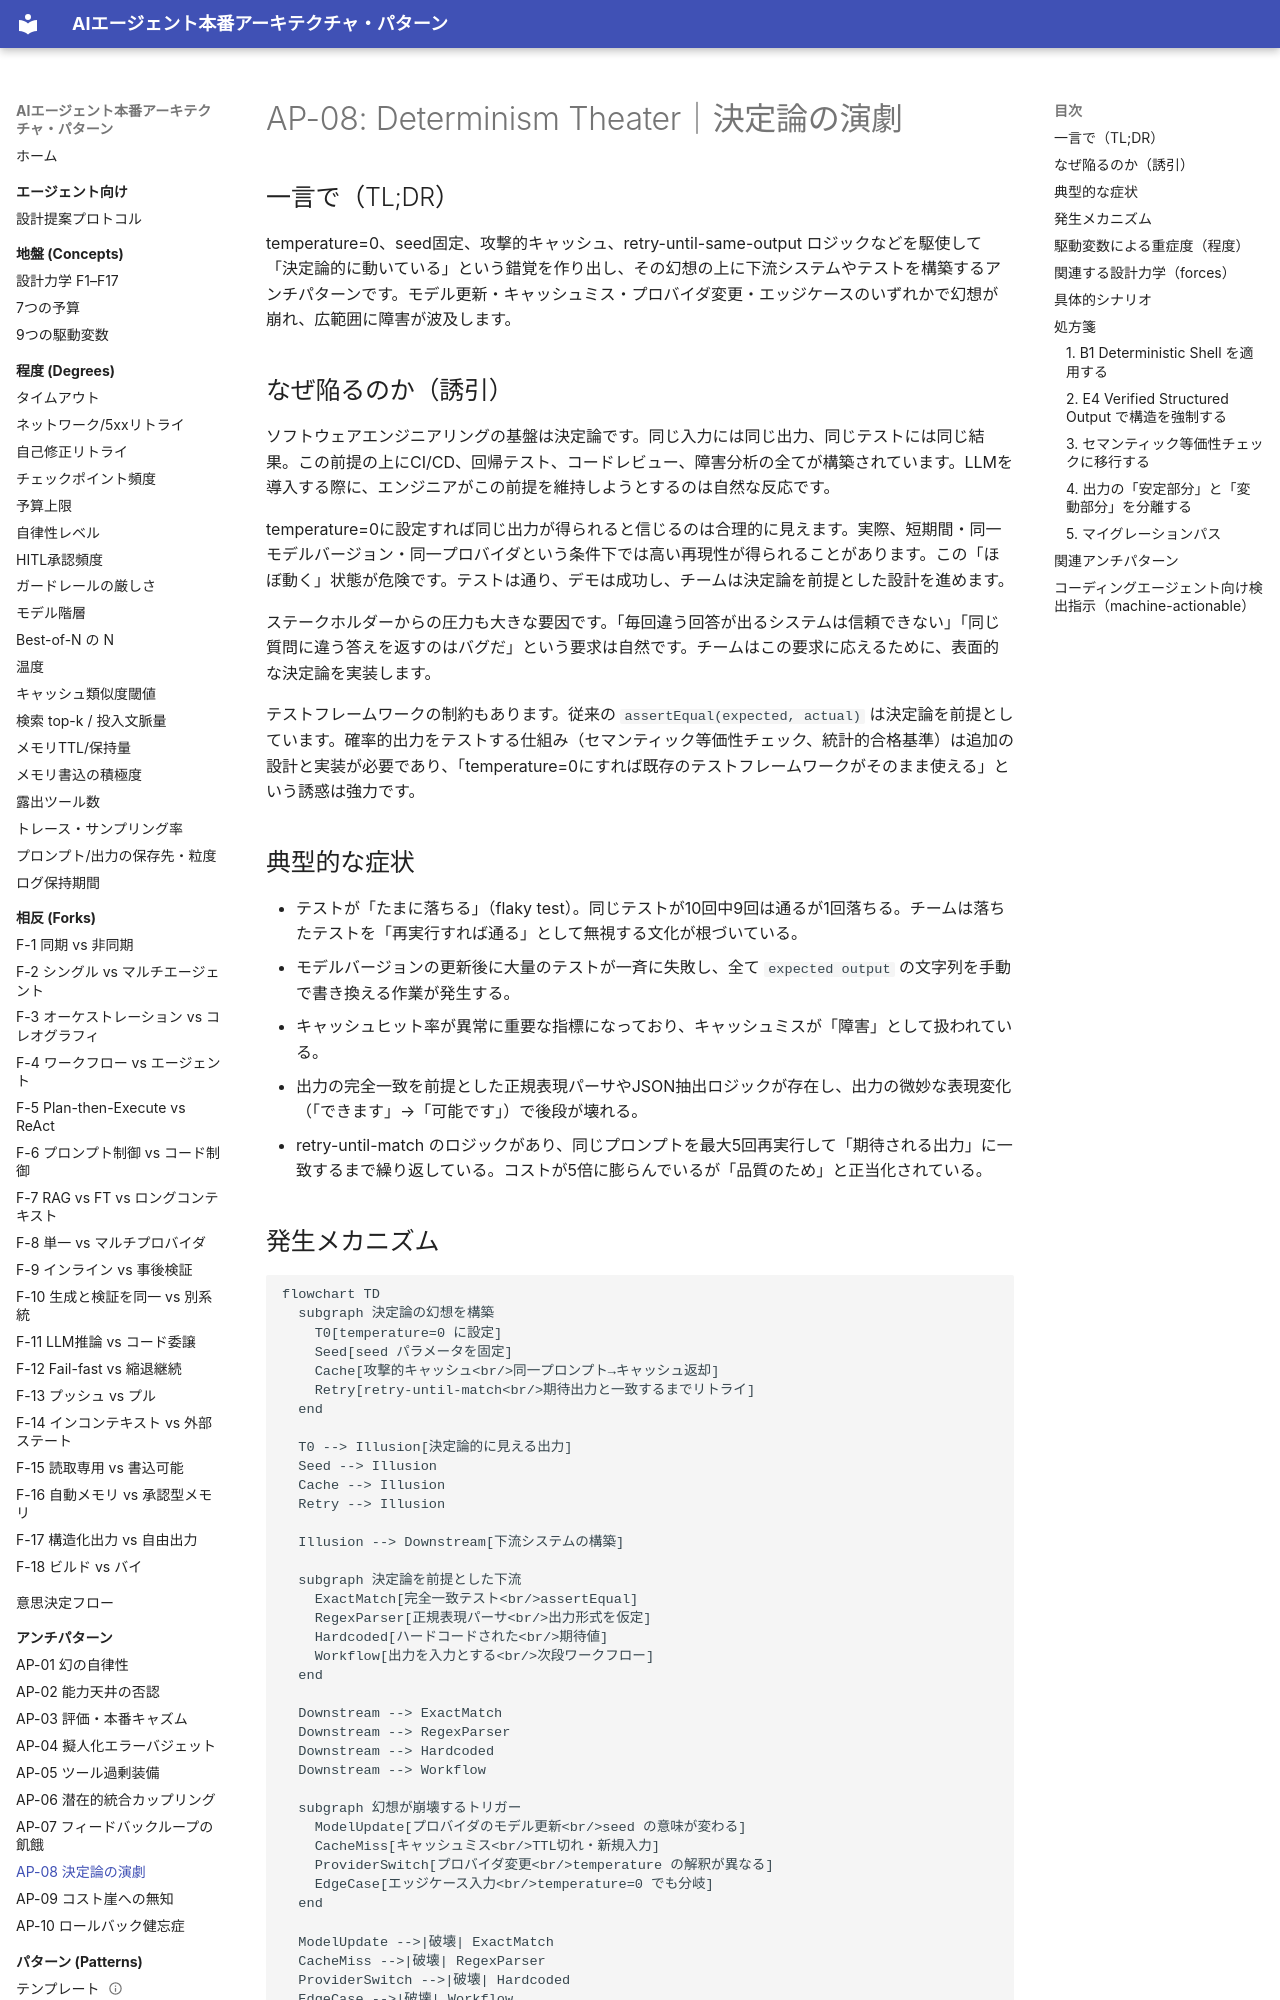

repository: shibuiwilliam/agent-reference-architectures · page: antipatterns/ap08-determinism-theater/index.html · generator: mkdocs

# AP-08: Determinism Theater｜決定論の演劇

## 一言で（TL;DR）

temperature=0、seed固定、攻撃的キャッシュ、retry-until-same-output ロジックなどを駆使して「決定論的に動いている」という錯覚を作り出し、その幻想の上に下流システムやテストを構築するアンチパターンです。モデル更新・キャッシュミス・プロバイダ変更・エッジケースのいずれかで幻想が崩れ、広範囲に障害が波及します。

## なぜ陥るのか（誘引）

ソフトウェアエンジニアリングの基盤は決定論です。同じ入力には同じ出力、同じテストには同じ結果。この前提の上にCI/CD、回帰テスト、コードレビュー、障害分析の全てが構築されています。LLMを導入する際に、エンジニアがこの前提を維持しようとするのは自然な反応です。

temperature=0に設定すれば同じ出力が得られると信じるのは合理的に見えます。実際、短期間・同一モデルバージョン・同一プロバイダという条件下では高い再現性が得られることがあります。この「ほぼ動く」状態が危険です。テストは通り、デモは成功し、チームは決定論を前提とした設計を進めます。

ステークホルダーからの圧力も大きな要因です。「毎回違う回答が出るシステムは信頼できない」「同じ質問に違う答えを返すのはバグだ」という要求は自然です。チームはこの要求に応えるために、表面的な決定論を実装します。

テストフレームワークの制約もあります。従来の `assertEqual(expected, actual)` は決定論を前提としています。確率的出力をテストする仕組み（セマンティック等価性チェック、統計的合格基準）は追加の設計と実装が必要であり、「temperature=0にすれば既存のテストフレームワークがそのまま使える」という誘惑は強力です。

## 典型的な症状

- テストが「たまに落ちる」（flaky test）。同じテストが10回中9回は通るが1回落ちる。チームは落ちたテストを「再実行すれば通る」として無視する文化が根づいている。
- モデルバージョンの更新後に大量のテストが一斉に失敗し、全て `expected output` の文字列を手動で書き換える作業が発生する。
- キャッシュヒット率が異常に重要な指標になっており、キャッシュミスが「障害」として扱われている。
- 出力の完全一致を前提とした正規表現パーサやJSON抽出ロジックが存在し、出力の微妙な表現変化（「できます」→「可能です」）で後段が壊れる。
- retry-until-match のロジックがあり、同じプロンプトを最大5回再実行して「期待される出力」に一致するまで繰り返している。コストが5倍に膨らんでいるが「品質のため」と正当化されている。
